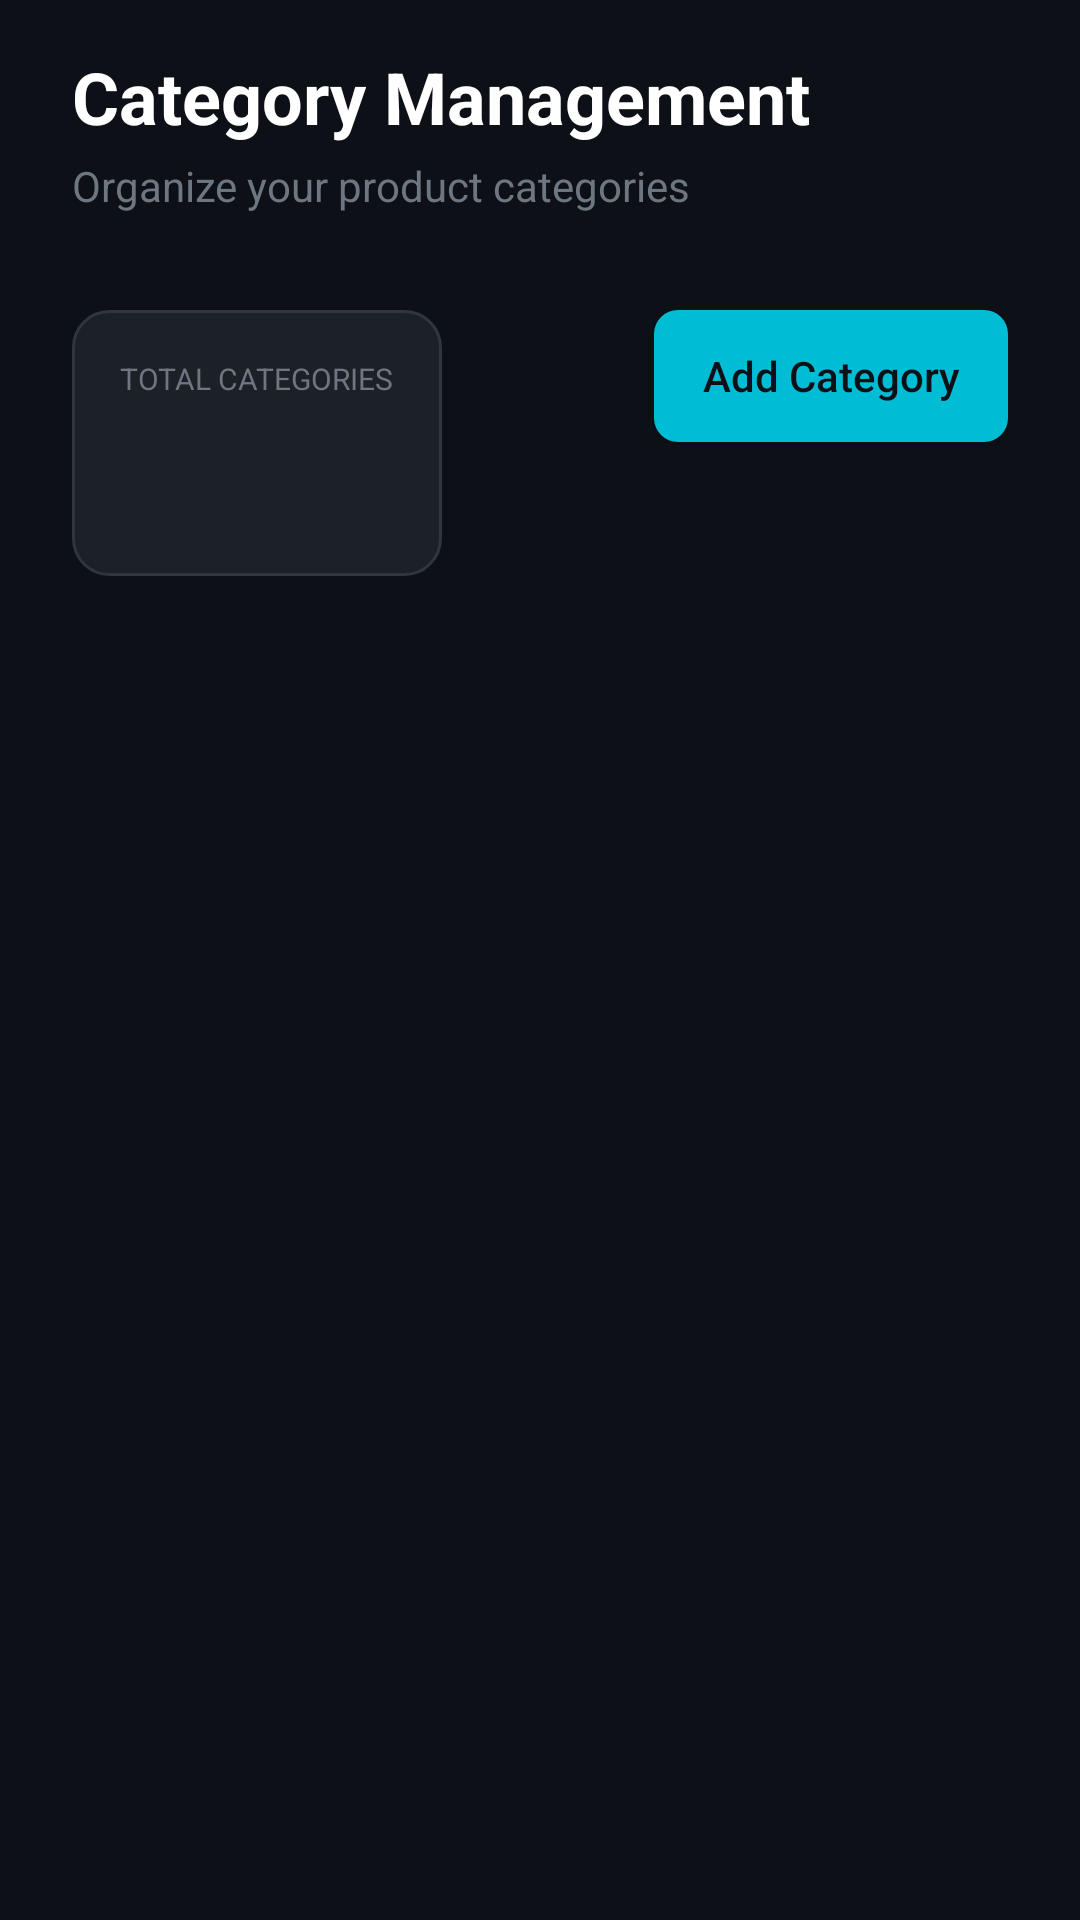

Layout XML and referenced resources for this Android screen:
<!-- AndroidManifest.xml: application theme Theme.Pos -->
<!-- res/layout/fragment_category.xml -->
<?xml version="1.0" encoding="utf-8"?>
<LinearLayout xmlns:android="http://schemas.android.com/apk/res/android"
    xmlns:tools="http://schemas.android.com/tools"
    android:layout_width="match_parent"
    android:layout_height="match_parent"
    android:orientation="vertical"
    android:background="@color/background_primary"
    tools:context=".ui.category.CategoryFragment">

    
    <LinearLayout
        android:layout_width="match_parent"
        android:layout_height="wrap_content"
        android:orientation="vertical"
        android:paddingHorizontal="@dimen/spacing_lg"
        android:paddingVertical="@dimen/spacing_md">

        <TextView
            android:layout_width="wrap_content"
            android:layout_height="wrap_content"
            android:text="Category Management"
            android:textColor="@color/text_primary"
            android:textSize="@dimen/text_size_xxl"
            android:textStyle="bold" />

        <TextView
            android:layout_width="wrap_content"
            android:layout_height="wrap_content"
            android:layout_marginTop="@dimen/spacing_xs"
            android:text="Organize your product categories"
            android:textColor="@color/text_tertiary"
            android:textSize="@dimen/text_size_md" />

    </LinearLayout>

    
    <LinearLayout
        android:layout_width="match_parent"
        android:layout_height="wrap_content"
        android:orientation="horizontal"
        android:paddingHorizontal="@dimen/spacing_lg"
        android:paddingVertical="@dimen/spacing_md">

        <LinearLayout
            android:layout_width="wrap_content"
            android:layout_height="wrap_content"
            android:background="@drawable/bg_card"
            android:orientation="vertical"
            android:padding="@dimen/spacing_md">

            <TextView
                android:layout_width="wrap_content"
                android:layout_height="wrap_content"
                android:text="TOTAL CATEGORIES"
                android:textColor="@color/text_tertiary"
                android:textSize="@dimen/text_size_xs" />

            <TextView
                android:id="@+id/category_count"
                android:layout_width="wrap_content"
                android:layout_height="wrap_content"
                android:textColor="@color/text_primary"
                android:textSize="@dimen/text_size_display"
                android:textStyle="bold"
                tools:text="24" />

        </LinearLayout>

        <View
            android:layout_width="0dp"
            android:layout_height="0dp"
            android:layout_weight="1" />

        <Button
            android:id="@+id/btn_add_category"
            android:layout_width="wrap_content"
            android:layout_height="44dp"
            android:background="@drawable/bg_button_primary"
            android:drawableStart="@drawable/ic_add"
            android:drawablePadding="@dimen/spacing_xs"
            android:paddingHorizontal="@dimen/spacing_md"
            android:text="Add Category"
            android:textColor="@color/background_primary"
            android:textAllCaps="false" />

    </LinearLayout>

    
    <androidx.recyclerview.widget.RecyclerView
        android:id="@+id/categories_recycler"
        android:layout_width="match_parent"
        android:layout_height="match_parent"
        android:padding="@dimen/spacing_md"
        android:clipToPadding="false"
        tools:listitem="@layout/item_category" />

</LinearLayout>
<!-- res/layout/item_category.xml (included above) -->
<?xml version="1.0" encoding="utf-8"?>
<androidx.cardview.widget.CardView xmlns:android="http://schemas.android.com/apk/res/android"
    xmlns:app="http://schemas.android.com/apk/res-auto"
    xmlns:tools="http://schemas.android.com/tools"
    android:layout_width="match_parent"
    android:layout_height="wrap_content"
    android:layout_margin="@dimen/spacing_sm"
    app:cardBackgroundColor="@color/background_card"
    app:cardCornerRadius="@dimen/corner_radius_md"
    app:cardElevation="0dp"
    app:strokeColor="@color/border_color"
    app:strokeWidth="1dp">

    <LinearLayout
        android:layout_width="match_parent"
        android:layout_height="wrap_content"
        android:orientation="horizontal"
        android:gravity="center_vertical"
        android:padding="@dimen/spacing_md">

        
        <View
            android:id="@+id/category_icon_bg"
            android:layout_width="48dp"
            android:layout_height="48dp"
            android:background="@drawable/bg_button_primary" />

        
        <LinearLayout
            android:layout_width="0dp"
            android:layout_height="wrap_content"
            android:layout_weight="1"
            android:layout_marginStart="@dimen/spacing_md"
            android:orientation="vertical">

            <TextView
                android:id="@+id/category_name"
                android:layout_width="wrap_content"
                android:layout_height="wrap_content"
                android:textColor="@color/text_primary"
                android:textSize="@dimen/text_size_lg"
                android:textStyle="bold"
                tools:text="Appetizers" />

            <TextView
                android:id="@+id/category_product_count"
                android:layout_width="wrap_content"
                android:layout_height="wrap_content"
                android:textColor="@color/text_tertiary"
                android:textSize="@dimen/text_size_sm"
                tools:text="24 products" />

        </LinearLayout>

        
        <ImageView
            android:id="@+id/btn_edit"
            android:layout_width="36dp"
            android:layout_height="36dp"
            android:padding="@dimen/spacing_sm"
            android:src="@drawable/ic_edit"
            android:contentDescription="Edit"
            android:background="?attr/selectableItemBackgroundBorderless" />

        <ImageView
            android:id="@+id/btn_delete"
            android:layout_width="36dp"
            android:layout_height="36dp"
            android:layout_marginStart="@dimen/spacing_xs"
            android:padding="@dimen/spacing_sm"
            android:src="@drawable/ic_delete"
            android:contentDescription="Delete"
            android:background="?attr/selectableItemBackgroundBorderless" />

    </LinearLayout>

</androidx.cardview.widget.CardView>
<!-- resources referenced by this layout -->
<resources>
  <color name="background_card">#1C2128</color>
  <color name="background_primary">#0D1117</color>
  <color name="border_color">#30363D</color>
  <color name="text_primary">#FFFFFF</color>
  <color name="text_tertiary">#6E7681</color>
  <dimen name="corner_radius_md">12dp</dimen>
  <dimen name="spacing_lg">24dp</dimen>
  <dimen name="spacing_md">16dp</dimen>
  <dimen name="spacing_sm">8dp</dimen>
  <dimen name="spacing_xs">4dp</dimen>
  <dimen name="text_size_display">32sp</dimen>
  <dimen name="text_size_lg">16sp</dimen>
  <dimen name="text_size_md">14sp</dimen>
  <dimen name="text_size_sm">12sp</dimen>
  <dimen name="text_size_xs">10sp</dimen>
  <dimen name="text_size_xxl">24sp</dimen>
  <!-- drawable bg_button_primary (drawable) -->
  <?xml version="1.0" encoding="utf-8"?>
  <shape xmlns:android="http://schemas.android.com/apk/res/android"
      android:shape="rectangle">
      <solid android:color="@color/accent_primary" />
      <corners android:radius="@dimen/corner_radius_sm" />
  </shape>
  <!-- drawable bg_card (drawable) -->
  <?xml version="1.0" encoding="utf-8"?>
  <shape xmlns:android="http://schemas.android.com/apk/res/android"
      android:shape="rectangle">
      <solid android:color="@color/background_card" />
      <corners android:radius="@dimen/corner_radius_md" />
      <stroke
          android:width="1dp"
          android:color="@color/border_color" />
  </shape>
  <style name="Theme.Pos" parent="Theme.Material3.Dark.NoActionBar">
          
          <item name="colorPrimary">@color/accent_primary</item>
          <item name="colorPrimaryDark">@color/accent_primary_dark</item>
          <item name="colorPrimaryVariant">@color/accent_primary_dark</item>
          <item name="colorOnPrimary">@color/background_primary</item>
          
          
          <item name="colorSecondary">@color/accent_secondary</item>
          <item name="colorSecondaryVariant">@color/accent_light</item>
          <item name="colorOnSecondary">@color/background_primary</item>
          
          
          <item name="android:colorBackground">@color/background_primary</item>
          <item name="colorSurface">@color/background_secondary</item>
          <item name="colorSurfaceVariant">@color/background_tertiary</item>
          <item name="colorOnSurface">@color/text_primary</item>
          <item name="colorOnSurfaceVariant">@color/text_secondary</item>
          
          
          <item name="android:statusBarColor">@color/background_primary</item>
          <item name="android:navigationBarColor">@color/background_secondary</item>
          
          
          <item name="colorError">@color/status_error</item>
          <item name="colorOnError">@color/text_primary</item>
      </style>
  <color name="accent_primary">#00BCD4</color>
  <dimen name="corner_radius_sm">8dp</dimen>
  <color name="accent_primary_dark">#0097A7</color>
  <color name="accent_secondary">#26C6DA</color>
  <color name="accent_light">#4DD0E1</color>
  <color name="background_secondary">#161B22</color>
  <color name="background_tertiary">#21262D</color>
  <color name="text_secondary">#8B949E</color>
  <color name="status_error">#EF4444</color>
</resources>
